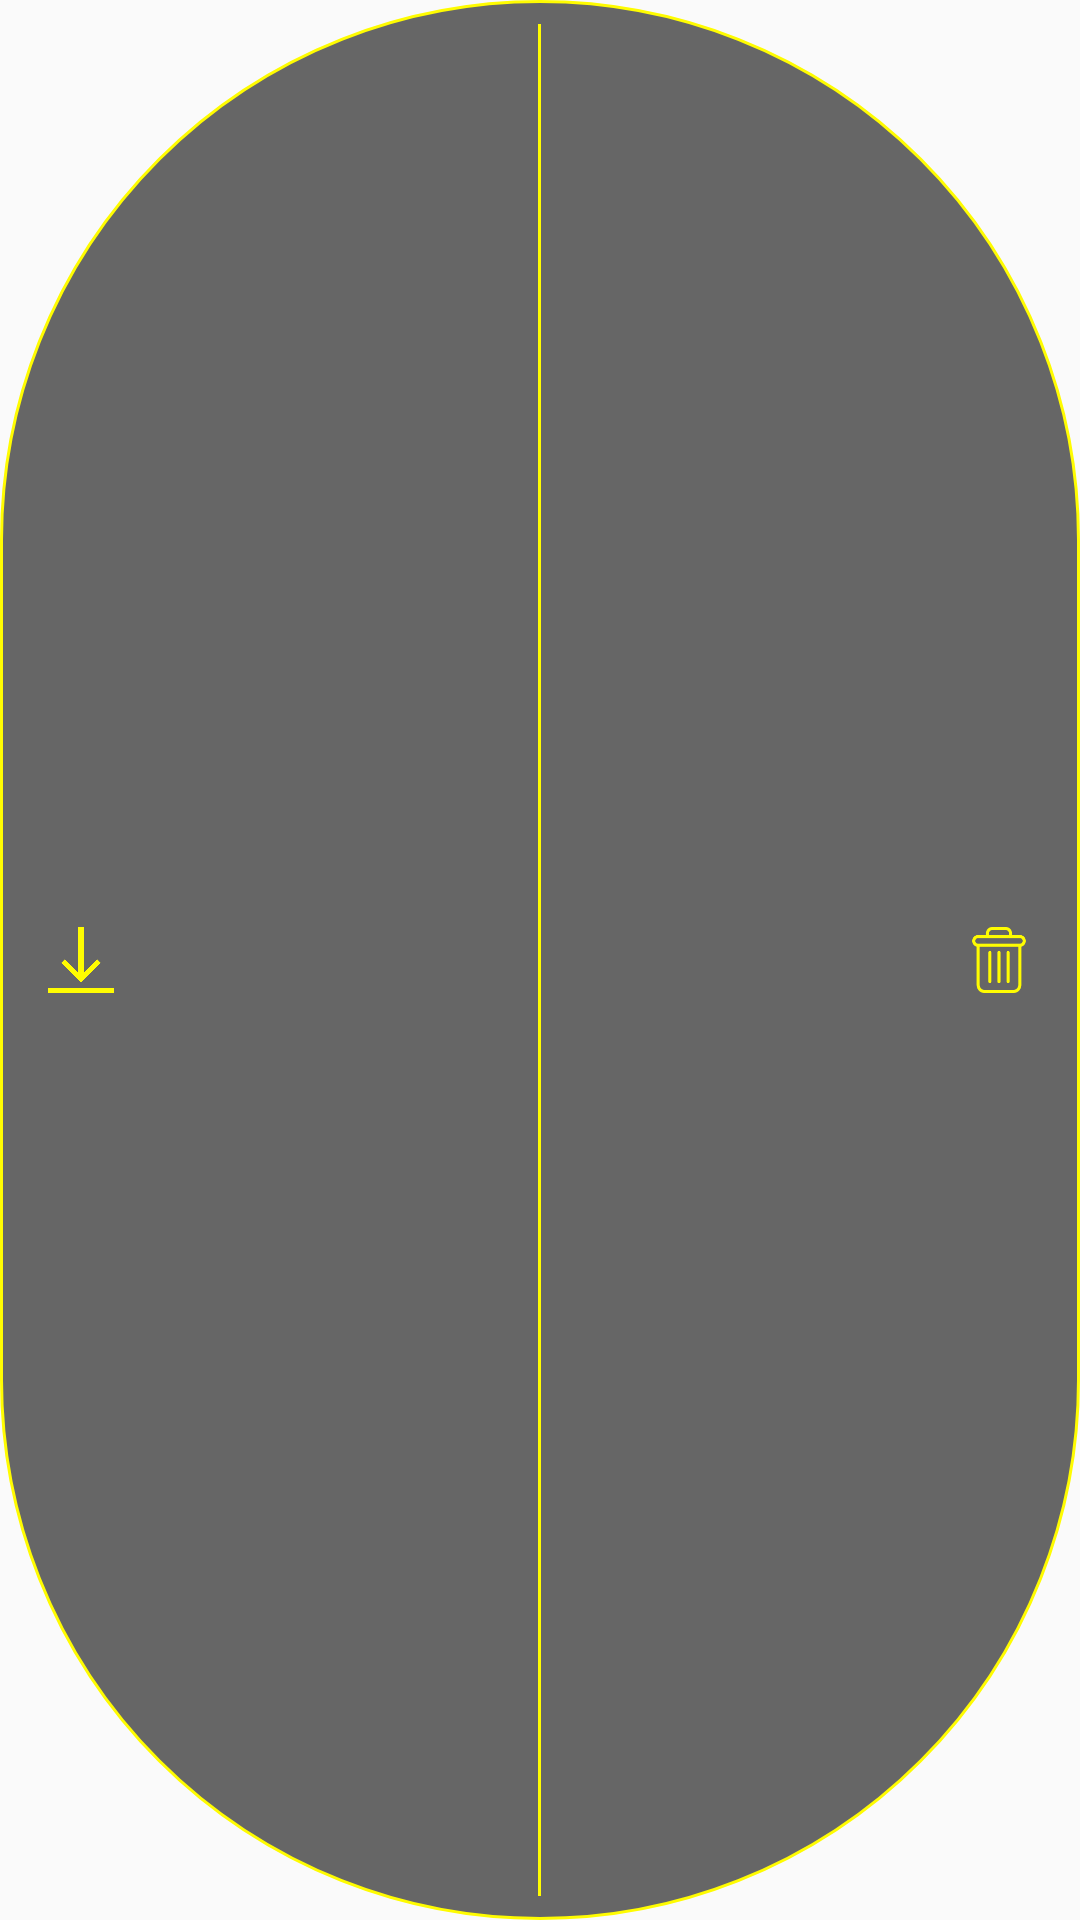

Reconstruct the res/layout file that produces this screen, plus the resources it refers to.
<!-- AndroidManifest.xml: application theme AppTheme -->
<!-- res/layout/include_layout_save_tracker.xml -->
<?xml version="1.0" encoding="utf-8"?>
<RelativeLayout xmlns:android="http://schemas.android.com/apk/res/android"
    android:layout_width="120dp"
    android:layout_height="40dp"
    android:background="@drawable/bg_tracker_activity"
    android:padding="@dimen/spacing_tiny">

    <ImageView
        android:id="@+id/ivSave"
        android:layout_width="22dp"
        android:layout_height="22dp"
        android:layout_centerVertical="true"
        android:layout_marginStart="@dimen/spacing_tiny"
        android:background="?attr/selectableItemBackgroundBorderless"
        android:clickable="true"
        android:focusable="true"
        android:src="@drawable/ic_download_yellow" />

    <View
        android:id="@+id/ivBorder"
        android:layout_width="1dp"
        android:layout_height="match_parent"
        android:layout_centerInParent="true"
        android:background="@color/yellow" />

    <ImageView
        android:id="@+id/ivDelete"
        android:layout_width="22dp"
        android:layout_height="22dp"
        android:layout_alignParentEnd="true"
        android:layout_centerVertical="true"
        android:layout_marginEnd="@dimen/spacing_tiny"
        android:background="?attr/selectableItemBackgroundBorderless"
        android:clickable="true"
        android:focusable="true"
        android:src="@drawable/ic_delete_yellow" />

</RelativeLayout>
<!-- resources referenced by this layout -->
<resources>
  <color name="yellow">#FFFC00</color>
  <dimen name="spacing_tiny">8dp</dimen>
  <!-- drawable bg_tracker_activity (drawable) -->
  <?xml version="1.0" encoding="utf-8"?>
  <shape xmlns:android="http://schemas.android.com/apk/res/android"
      android:shape="rectangle">
      <corners
          android:radius="@dimen/border_round" />
      <stroke
          android:width="1dp"
          android:color="@color/yellow" />
      <solid android:color="@color/gray2"/>
  </shape>
  <!-- drawable ic_delete_yellow: png bitmap (drawable, 2082 bytes) -->
  <!-- drawable ic_download_yellow: png bitmap (drawable, 2067 bytes) -->
  <style name="AppTheme" parent="Theme.AppCompat.Light.DarkActionBar">
          
          <item name="colorPrimary">@color/colorPrimary</item>
          <item name="colorPrimaryDark">@color/colorPrimaryDark</item>
          <item name="colorAccent">@color/colorAccent</item>
          <item name="windowActionBar">false</item>
          <item name="windowNoTitle">true</item>
      </style>
  <dimen name="border_round">300dp</dimen>
  <color name="gray2">#666666</color>
  <color name="colorPrimary">#516179</color>
  <color name="colorPrimaryDark">@color/black</color>
  <color name="colorAccent">#FF4081</color>
  <color name="black">#000000</color>
</resources>
